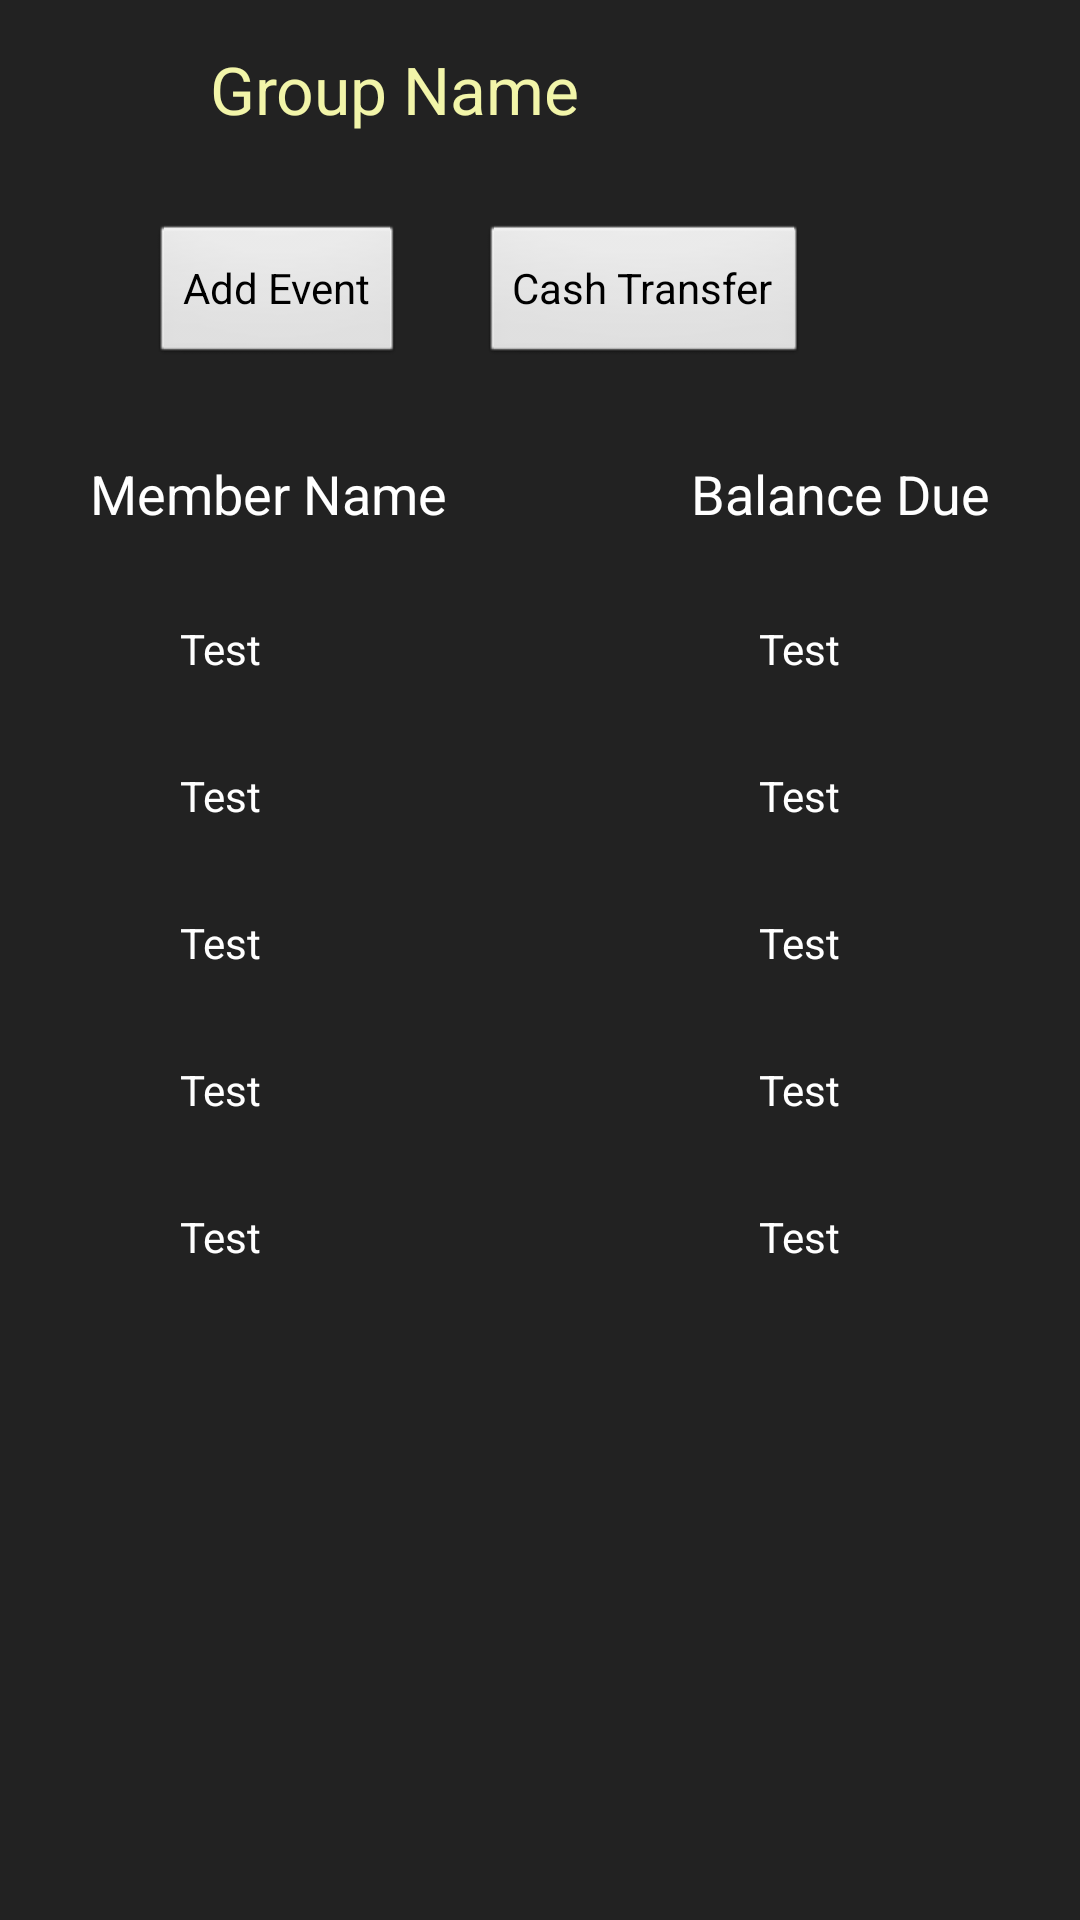

Reconstruct the res/layout file that produces this screen, plus the resources it refers to.
<!-- AndroidManifest.xml: application theme android:Theme.Light -->
<!-- res/layout/activity_group_summary.xml -->
<RelativeLayout xmlns:android="http://schemas.android.com/apk/res/android"
    xmlns:tools="http://schemas.android.com/tools"
    android:layout_width="match_parent"
    android:layout_height="match_parent"
    android:background="#222222" >

    <TextView
        android:id="@+id/textView1"
        android:layout_width="wrap_content"
        android:layout_height="wrap_content"
        android:layout_alignParentLeft="true"
        android:layout_alignParentTop="true"
        android:layout_marginLeft="70dp"
        android:layout_marginTop="15dp"
        android:text="@string/grpname"
        android:textAppearance="?android:attr/textAppearanceLarge"
        android:textColor="#F2F5A9" />

    <ImageButton
        android:id="@+id/minusButton4"
        style="@style/EditButton"
        android:layout_width="40dp"
        android:layout_height="40dp"
        android:layout_alignParentRight="true"
        android:layout_alignParentTop="true"
        android:layout_marginRight="40dp"
        android:layout_marginTop="10dp"
        android:contentDescription="@string/desc"
        android:onClick="removeMember"
        android:tag="4" />

    <Button
        android:id="@+id/button1"
        android:layout_width="wrap_content"
        android:layout_height="wrap_content"
        android:layout_below="@+id/textView1"
        android:layout_marginTop="30dp"
        android:layout_marginLeft="50dp"
        android:text="@string/addevent" />
    
    <Button
        android:id="@+id/button2"
        android:layout_width="wrap_content"
        android:layout_height="wrap_content"
        android:layout_below="@+id/textView1"
        android:layout_marginTop="30dp"
        android:layout_marginLeft="160dp"
        android:text="@string/cashtransfer"
        android:onClick="cashTransfer" />
    
    <TextView
        android:id="@+id/textView5"
        android:layout_width="wrap_content"
        android:layout_height="wrap_content"
        android:layout_below="@+id/button2"
        android:layout_marginLeft="30dp"
        android:layout_marginTop="30dp"
        android:text="@string/name"
        android:textAppearance="?android:attr/textAppearanceMedium"
        android:textColor="#ffffff" />

    <TextView
        android:id="@+id/textView6"
        android:layout_width="wrap_content"
        android:layout_height="wrap_content"
        android:layout_alignBaseline="@+id/textView5"
        android:layout_alignBottom="@+id/textView5"
        android:layout_alignParentRight="true"
        android:layout_marginRight="30dp"
        android:layout_marginTop="30dp"
        android:text="@string/balance"
        android:textAppearance="?android:attr/textAppearanceMedium"
        android:textColor="#ffffff" />

    <TextView
        android:id="@+id/nameText1"
        android:layout_width="wrap_content"
        android:layout_height="wrap_content"
        android:layout_below="@+id/textView5"
        android:layout_marginTop="30dp"
        android:layout_marginLeft="60dp"
        android:text="@string/test"
        android:textColor="#ffffff" />

    <TextView
        android:id="@+id/balanceText1"
        android:layout_width="wrap_content"
        android:layout_height="wrap_content"
        android:layout_alignBaseline="@+id/nameText1"
        android:layout_alignBottom="@+id/nameText1"
        android:layout_toLeftOf="@+id/minusButton4"
        android:layout_marginTop="30dp"
        android:text="@string/test"
        android:textColor="#ffffff" />
    
    
    <TextView
        android:id="@+id/nameText2"
        android:layout_width="wrap_content"
        android:layout_height="wrap_content"
        android:layout_below="@+id/nameText1"
        android:layout_marginTop="30dp"
        android:layout_marginLeft="60dp"
        android:text="@string/test"
        android:textColor="#ffffff" />

    <TextView
        android:id="@+id/balanceText2"
        android:layout_width="wrap_content"
        android:layout_height="wrap_content"
        android:layout_alignBaseline="@+id/nameText2"
        android:layout_alignBottom="@+id/nameText2"
        android:layout_toLeftOf="@+id/minusButton4"
        android:layout_marginTop="30dp"
        android:text="@string/test"
        android:textColor="#ffffff" />
    
    
    <TextView
        android:id="@+id/nameText3"
        android:layout_width="wrap_content"
        android:layout_height="wrap_content"
        android:layout_below="@+id/nameText2"
        android:layout_marginTop="30dp"
        android:layout_marginLeft="60dp"
        android:text="@string/test"
        android:textColor="#ffffff" />

    <TextView
        android:id="@+id/balanceText3"
        android:layout_width="wrap_content"
        android:layout_height="wrap_content"
        android:layout_alignBaseline="@+id/nameText3"
        android:layout_alignBottom="@+id/nameText3"
        android:layout_toLeftOf="@+id/minusButton4"
        android:layout_marginTop="30dp"
        android:text="@string/test"
        android:textColor="#ffffff" />
    
    
    <TextView
        android:id="@+id/nameText4"
        android:layout_width="wrap_content"
        android:layout_height="wrap_content"
        android:layout_below="@+id/nameText3"
        android:layout_marginTop="30dp"
        android:layout_marginLeft="60dp"
        android:text="@string/test"
        android:textColor="#ffffff" />

    <TextView
        android:id="@+id/balanceText4"
        android:layout_width="wrap_content"
        android:layout_height="wrap_content"
        android:layout_alignBaseline="@+id/nameText4"
        android:layout_alignBottom="@+id/nameText4"
        android:layout_toLeftOf="@+id/minusButton4"
        android:layout_marginTop="30dp"
        android:text="@string/test"
        android:textColor="#ffffff" />
    
    
    <TextView
        android:id="@+id/nameText5"
        android:layout_width="wrap_content"
        android:layout_height="wrap_content"
        android:layout_below="@+id/nameText4"
        android:layout_marginTop="30dp"
        android:layout_marginLeft="60dp"
        android:text="@string/test"
        android:textColor="#ffffff" />

    <TextView
        android:id="@+id/balanceText5"
        android:layout_width="wrap_content"
        android:layout_height="wrap_content"
        android:layout_alignBaseline="@+id/nameText5"
        android:layout_alignBottom="@+id/nameText5"
        android:layout_toLeftOf="@+id/minusButton4"
        android:layout_marginTop="30dp"
        android:text="@string/test"
        android:textColor="#ffffff" />


</RelativeLayout>
<!-- resources referenced by this layout -->
<resources>
  <string name="addevent">Add Event</string>
  <string name="balance">Balance Due</string>
  <string name="cashtransfer">Cash Transfer</string>
  <string name="desc">A Minus Icon</string>
  <string name="grpname">Group Name</string>
  <string name="name">Member Name</string>
  <string name="test">Test</string>
  <style name="EditButton">
          <item name="android:background">@drawable/edit</item>
      	<item name="android:contentDescription">@string/desc2</item>
  	</style>
  <string name="desc2">An Edit Icon</string>
</resources>
